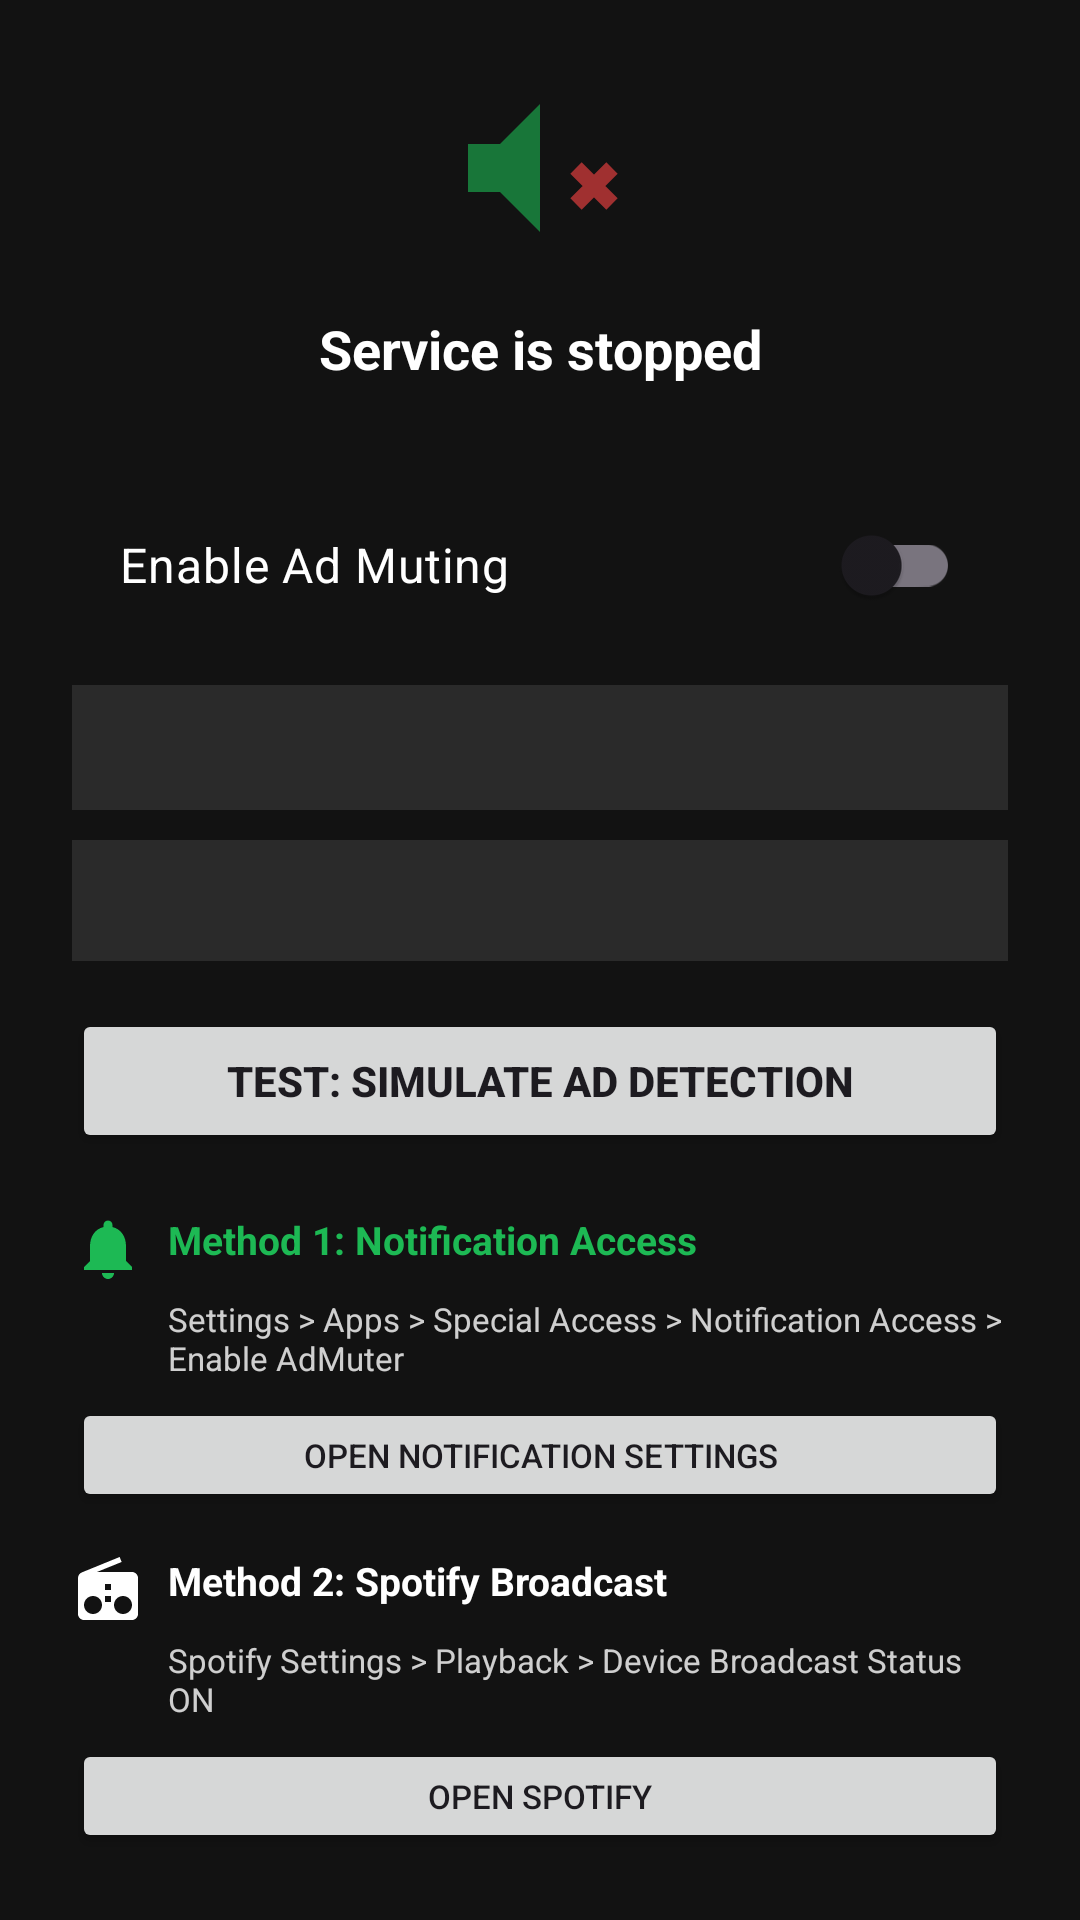

Produce the Android XML layout that renders to this screen, including the resource entries it uses.
<!-- AndroidManifest.xml: activity theme Theme.AdMuter -->
<!-- res/layout/activity_main.xml -->
<?xml version="1.0" encoding="utf-8"?>
<androidx.constraintlayout.widget.ConstraintLayout xmlns:android="http://schemas.android.com/apk/res/android"
    xmlns:app="http://schemas.android.com/apk/res-auto"
    android:id="@+id/root"
    android:layout_width="match_parent"
    android:layout_height="match_parent"
    android:background="@color/dark_background"
    android:fitsSystemWindows="true"
    android:padding="24dp">

    
    <ImageView
        android:id="@+id/statusIcon"
        android:layout_width="64dp"
        android:layout_height="64dp"
        android:src="@drawable/ic_mute"
        android:contentDescription="@string/app_name"
        android:alpha="0.6"
        app:layout_constraintEnd_toEndOf="parent"
        app:layout_constraintStart_toStartOf="parent"
        app:layout_constraintTop_toTopOf="parent" />

    
    <TextView
        android:id="@+id/statusText"
        android:layout_width="wrap_content"
        android:layout_height="wrap_content"
        android:layout_marginTop="16dp"
        android:text="Service is stopped"
        android:textColor="@android:color/white"
        android:textSize="18sp"
        android:textStyle="bold"
        app:layout_constraintEnd_toEndOf="parent"
        app:layout_constraintStart_toStartOf="parent"
        app:layout_constraintTop_toBottomOf="@id/statusIcon" />

    
    <com.google.android.material.switchmaterial.SwitchMaterial
        android:id="@+id/switchEnable"
        android:layout_width="0dp"
        android:layout_height="56dp"
        android:layout_marginTop="32dp"
        android:checked="false"
        android:paddingHorizontal="16dp"
        android:text="@string/toggle_label"
        android:textColor="@android:color/white"
        android:textSize="16sp"
        app:layout_constraintEnd_toEndOf="parent"
        app:layout_constraintStart_toStartOf="parent"
        app:layout_constraintTop_toBottomOf="@id/statusText" />

    
    <TextView
        android:id="@+id/crashInfoText"
        android:layout_width="0dp"
        android:layout_height="wrap_content"
        android:layout_marginTop="16dp"
        android:padding="12dp"
        android:textColor="#FFFF4444"
        android:textSize="11sp"
        android:visibility="gone"
        android:background="#33FF4444"
        app:layout_constraintEnd_toEndOf="parent"
        app:layout_constraintStart_toStartOf="parent"
        app:layout_constraintTop_toBottomOf="@id/switchEnable" />

    
    <TextView
        android:id="@+id/spotifyStatusText"
        android:layout_width="0dp"
        android:layout_height="wrap_content"
        android:layout_marginTop="12dp"
        android:padding="12dp"
        android:textSize="13sp"
        android:background="#1AFFFFFF"
        android:drawablePadding="8dp"
        app:layout_constraintEnd_toEndOf="parent"
        app:layout_constraintStart_toStartOf="parent"
        app:layout_constraintTop_toBottomOf="@id/crashInfoText" />

    
    <TextView
        android:id="@+id/detectionStatusText"
        android:layout_width="0dp"
        android:layout_height="wrap_content"
        android:layout_marginTop="10dp"
        android:padding="12dp"
        android:textColor="@color/spotify_green"
        android:textSize="12sp"
        android:background="#1AFFFFFF"
        android:drawablePadding="8dp"
        app:layout_constraintEnd_toEndOf="parent"
        app:layout_constraintStart_toStartOf="parent"
        app:layout_constraintTop_toBottomOf="@id/spotifyStatusText" />

    
    <Button
        android:id="@+id/btnTestAd"
        android:layout_width="0dp"
        android:layout_height="48dp"
        android:layout_marginTop="16dp"
        app:icon="@drawable/ic_target"
        app:iconGravity="textStart"
        app:iconPadding="8dp"
        android:text="Test: Simulate Ad Detection"
        android:textSize="14sp"
        android:textStyle="bold"
        app:layout_constraintEnd_toEndOf="parent"
        app:layout_constraintStart_toStartOf="parent"
        app:layout_constraintTop_toBottomOf="@id/detectionStatusText" />

    
    <TextView
        android:id="@+id/method1Title"
        android:layout_width="0dp"
        android:layout_height="wrap_content"
        android:layout_marginTop="20dp"
        android:text="Method 1: Notification Access"
        android:textColor="@color/spotify_green"
        android:textSize="13sp"
        android:textStyle="bold"
        android:drawableStart="@drawable/ic_bell"
        android:drawablePadding="8dp"
        app:layout_constraintEnd_toEndOf="parent"
        app:layout_constraintStart_toStartOf="parent"
        app:layout_constraintTop_toBottomOf="@id/btnTestAd" />

    <TextView
        android:id="@+id/method1Desc"
        android:layout_width="0dp"
        android:layout_height="wrap_content"
        android:layout_marginTop="4dp"
        android:layout_marginStart="32dp"
        android:text="Settings > Apps > Special Access > Notification Access > Enable AdMuter"
        android:textColor="#CCFFFFFF"
        android:textSize="11sp"
        app:layout_constraintEnd_toEndOf="parent"
        app:layout_constraintStart_toStartOf="parent"
        app:layout_constraintTop_toBottomOf="@id/method1Title" />

    <Button
        android:id="@+id/btnNotificationSettings"
        android:layout_width="0dp"
        android:layout_height="38dp"
        android:layout_marginTop="6dp"
        android:text="Open Notification Settings"
        android:textSize="11sp"
        app:icon="@drawable/ic_bell"
        app:iconGravity="textStart"
        app:iconPadding="6dp"
        app:layout_constraintEnd_toEndOf="parent"
        app:layout_constraintStart_toStartOf="parent"
        app:layout_constraintTop_toBottomOf="@id/method1Desc" />

    
    <TextView
        android:id="@+id/method2Title"
        android:layout_width="0dp"
        android:layout_height="wrap_content"
        android:layout_marginTop="14dp"
        android:text="Method 2: Spotify Broadcast"
        android:textColor="#FFFFFF"
        android:textSize="13sp"
        android:textStyle="bold"
        android:drawableStart="@drawable/ic_radio"
        android:drawablePadding="8dp"
        app:layout_constraintEnd_toEndOf="parent"
        app:layout_constraintStart_toStartOf="parent"
        app:layout_constraintTop_toBottomOf="@id/btnNotificationSettings" />

    <TextView
        android:id="@+id/method2Desc"
        android:layout_width="0dp"
        android:layout_height="wrap_content"
        android:layout_marginTop="4dp"
        android:layout_marginStart="32dp"
        android:text="Spotify Settings > Playback > Device Broadcast Status ON"
        android:textColor="#CCFFFFFF"
        android:textSize="11sp"
        app:layout_constraintEnd_toEndOf="parent"
        app:layout_constraintStart_toStartOf="parent"
        app:layout_constraintTop_toBottomOf="@id/method2Title" />

    <Button
        android:id="@+id/btnOpenSpotify"
        android:layout_width="0dp"
        android:layout_height="38dp"
        android:layout_marginTop="6dp"
        android:text="Open Spotify"
        android:textSize="11sp"
        app:icon="@drawable/ic_radio"
        app:iconGravity="textStart"
        app:iconPadding="6dp"
        app:layout_constraintEnd_toEndOf="parent"
        app:layout_constraintStart_toStartOf="parent"
        app:layout_constraintTop_toBottomOf="@id/method2Desc" />

    
    <Button
        android:id="@+id/btnViewLog"
        android:layout_width="0dp"
        android:layout_height="38dp"
        android:layout_marginTop="10dp"
        android:text="View Debug Log"
        android:textSize="11sp"
        android:textStyle="bold"
        app:icon="@drawable/ic_list"
        app:iconGravity="textStart"
        app:iconPadding="6dp"
        app:layout_constraintEnd_toEndOf="parent"
        app:layout_constraintStart_toStartOf="parent"
        app:layout_constraintTop_toBottomOf="@id/btnOpenSpotify" />

    
    <TextView
        android:id="@+id/tvFooter"
        android:layout_width="wrap_content"
        android:layout_height="wrap_content"
        android:layout_marginBottom="16dp"
        android:text="Created by LODD YRB"
        android:textColor="#808080"
        android:textSize="12sp"
        app:layout_constraintBottom_toBottomOf="parent"
        app:layout_constraintEnd_toEndOf="parent"
        app:layout_constraintStart_toStartOf="parent" />

</androidx.constraintlayout.widget.ConstraintLayout>
<!-- resources referenced by this layout -->
<resources>
  <color name="dark_background">#FF121212</color>
  <color name="spotify_green">#FF1DB954</color>
  <!-- drawable ic_bell (drawable) -->
  <?xml version="1.0" encoding="utf-8"?>
  <vector xmlns:android="http://schemas.android.com/apk/res/android"
      android:width="24dp"
      android:height="24dp"
      android:viewportWidth="24"
      android:viewportHeight="24">
      <path
          android:fillColor="#FF1DB954"
          android:pathData="M12,22c1.1,0 2,-0.9 2,-2h-4c0,1.1 0.89,2 2,2zM18,16v-5c0,-3.07 -1.64,-5.64 -4.5,-6.32V4c0,-0.83 -0.67,-1.5 -1.5,-1.5s-1.5,0.67 -1.5,1.5v0.68C7.63,5.36 6,7.92 6,11v5l-2,2v1h16v-1l-2,-2z"/>
  </vector>
  <!-- drawable ic_list (drawable) -->
  <?xml version="1.0" encoding="utf-8"?>
  <vector xmlns:android="http://schemas.android.com/apk/res/android"
      android:width="24dp"
      android:height="24dp"
      android:viewportWidth="24"
      android:viewportHeight="24">
      <path
          android:fillColor="#FFFFFFFF"
          android:pathData="M4,6H2v14c0,1.1 0.9,2 2,2h14v-2H4V6zM20,2H8C6.9,2 6,2.9 6,4v12c0,1.1 0.9,2 2,2h12c1.1,0 2,-0.9 2,-2V4C22,2.9 21.1,2 20,2zM19,11H9V9h10V11zM15,15H9v-2h6V15zM19,7H9V5h10V7z"/>
  </vector>
  <!-- drawable ic_mute (drawable) -->
  <?xml version="1.0" encoding="utf-8"?>
  <vector xmlns:android="http://schemas.android.com/apk/res/android"
      android:width="48dp"
      android:height="48dp"
      android:viewportWidth="24"
      android:viewportHeight="24">
      
      <path
          android:fillColor="#FF1DB954"
          android:pathData="M3,9v6h4l5,5V4L7,9H3z" />
      
      <path
          android:strokeColor="#FFFF4444"
          android:strokeWidth="2"
          android:pathData="M16.5,12L21,16.5M21,12L16.5,16.5" />
  </vector>
  <!-- drawable ic_radio (drawable) -->
  <?xml version="1.0" encoding="utf-8"?>
  <vector xmlns:android="http://schemas.android.com/apk/res/android"
      android:width="24dp"
      android:height="24dp"
      android:viewportWidth="24"
      android:viewportHeight="24">
      <path
          android:fillColor="#FFFFFFFF"
          android:pathData="M3.24,6.15C2.51,6.43 2,7.17 2,8v12c0,1.1 0.9,2 2,2h16c1.1,0 2,-0.9 2,-2V8c0,-1.1 -0.9,-2 -2,-2H8.3l8.26,-3.34L15.88,1 3.24,6.15zM7,20c-1.66,0 -3,-1.34 -3,-3s1.34,-3 3,-3 3,1.34 3,3 -1.34,3 -3,3zM13,12h-2v-2h2v2zM13,16h-2v-2h2v2zM17,20c-1.66,0 -3,-1.34 -3,-3s1.34,-3 3,-3 3,1.34 3,3 -1.34,3 -3,3z"/>
  </vector>
  <!-- drawable ic_target (drawable) -->
  <?xml version="1.0" encoding="utf-8"?>
  <vector xmlns:android="http://schemas.android.com/apk/res/android"
      android:width="24dp"
      android:height="24dp"
      android:viewportWidth="24"
      android:viewportHeight="24">
      <path
          android:fillColor="#FFFFFFFF"
          android:pathData="M12,2C6.48,2 2,6.48 2,12s4.48,10 10,10 10,-4.48 10,-10S17.52,2 12,2zM13,19.93C13,19.97 12.5,20 12,20s-1,-0.03 -1,-0.07V18h2v1.93zM19.93,13H18v-2h1.93C19.97,11.5 20,12 20,12s-0.03,0.5 -0.07,1zM13,4.07V6h-2V4.07C11.5,4.03 12,4 12,4s0.5,0.03 1,0.07zM4.07,11H6v2H4.07C4.03,12.5 4,12 4,12s0.03,-0.5 0.07,-1zM12,8c-2.21,0 -4,1.79 -4,4s1.79,4 4,4 4,-1.79 4,-4 -1.79,-4 -4,-4z"/>
  </vector>
  <string name="app_name">AdMuter</string>
  <string name="toggle_label">Enable Ad Muting</string>
  <style name="Theme.AdMuter" parent="Theme.Material3.DayNight.NoActionBar">
          <item name="colorPrimary">@color/spotify_green</item>
          <item name="colorOnPrimary">@color/black</item>
          <item name="android:statusBarColor">@color/spotify_green_dark</item>
      </style>
  <color name="black">#FF000000</color>
  <color name="spotify_green_dark">#FF169C46</color>
</resources>
